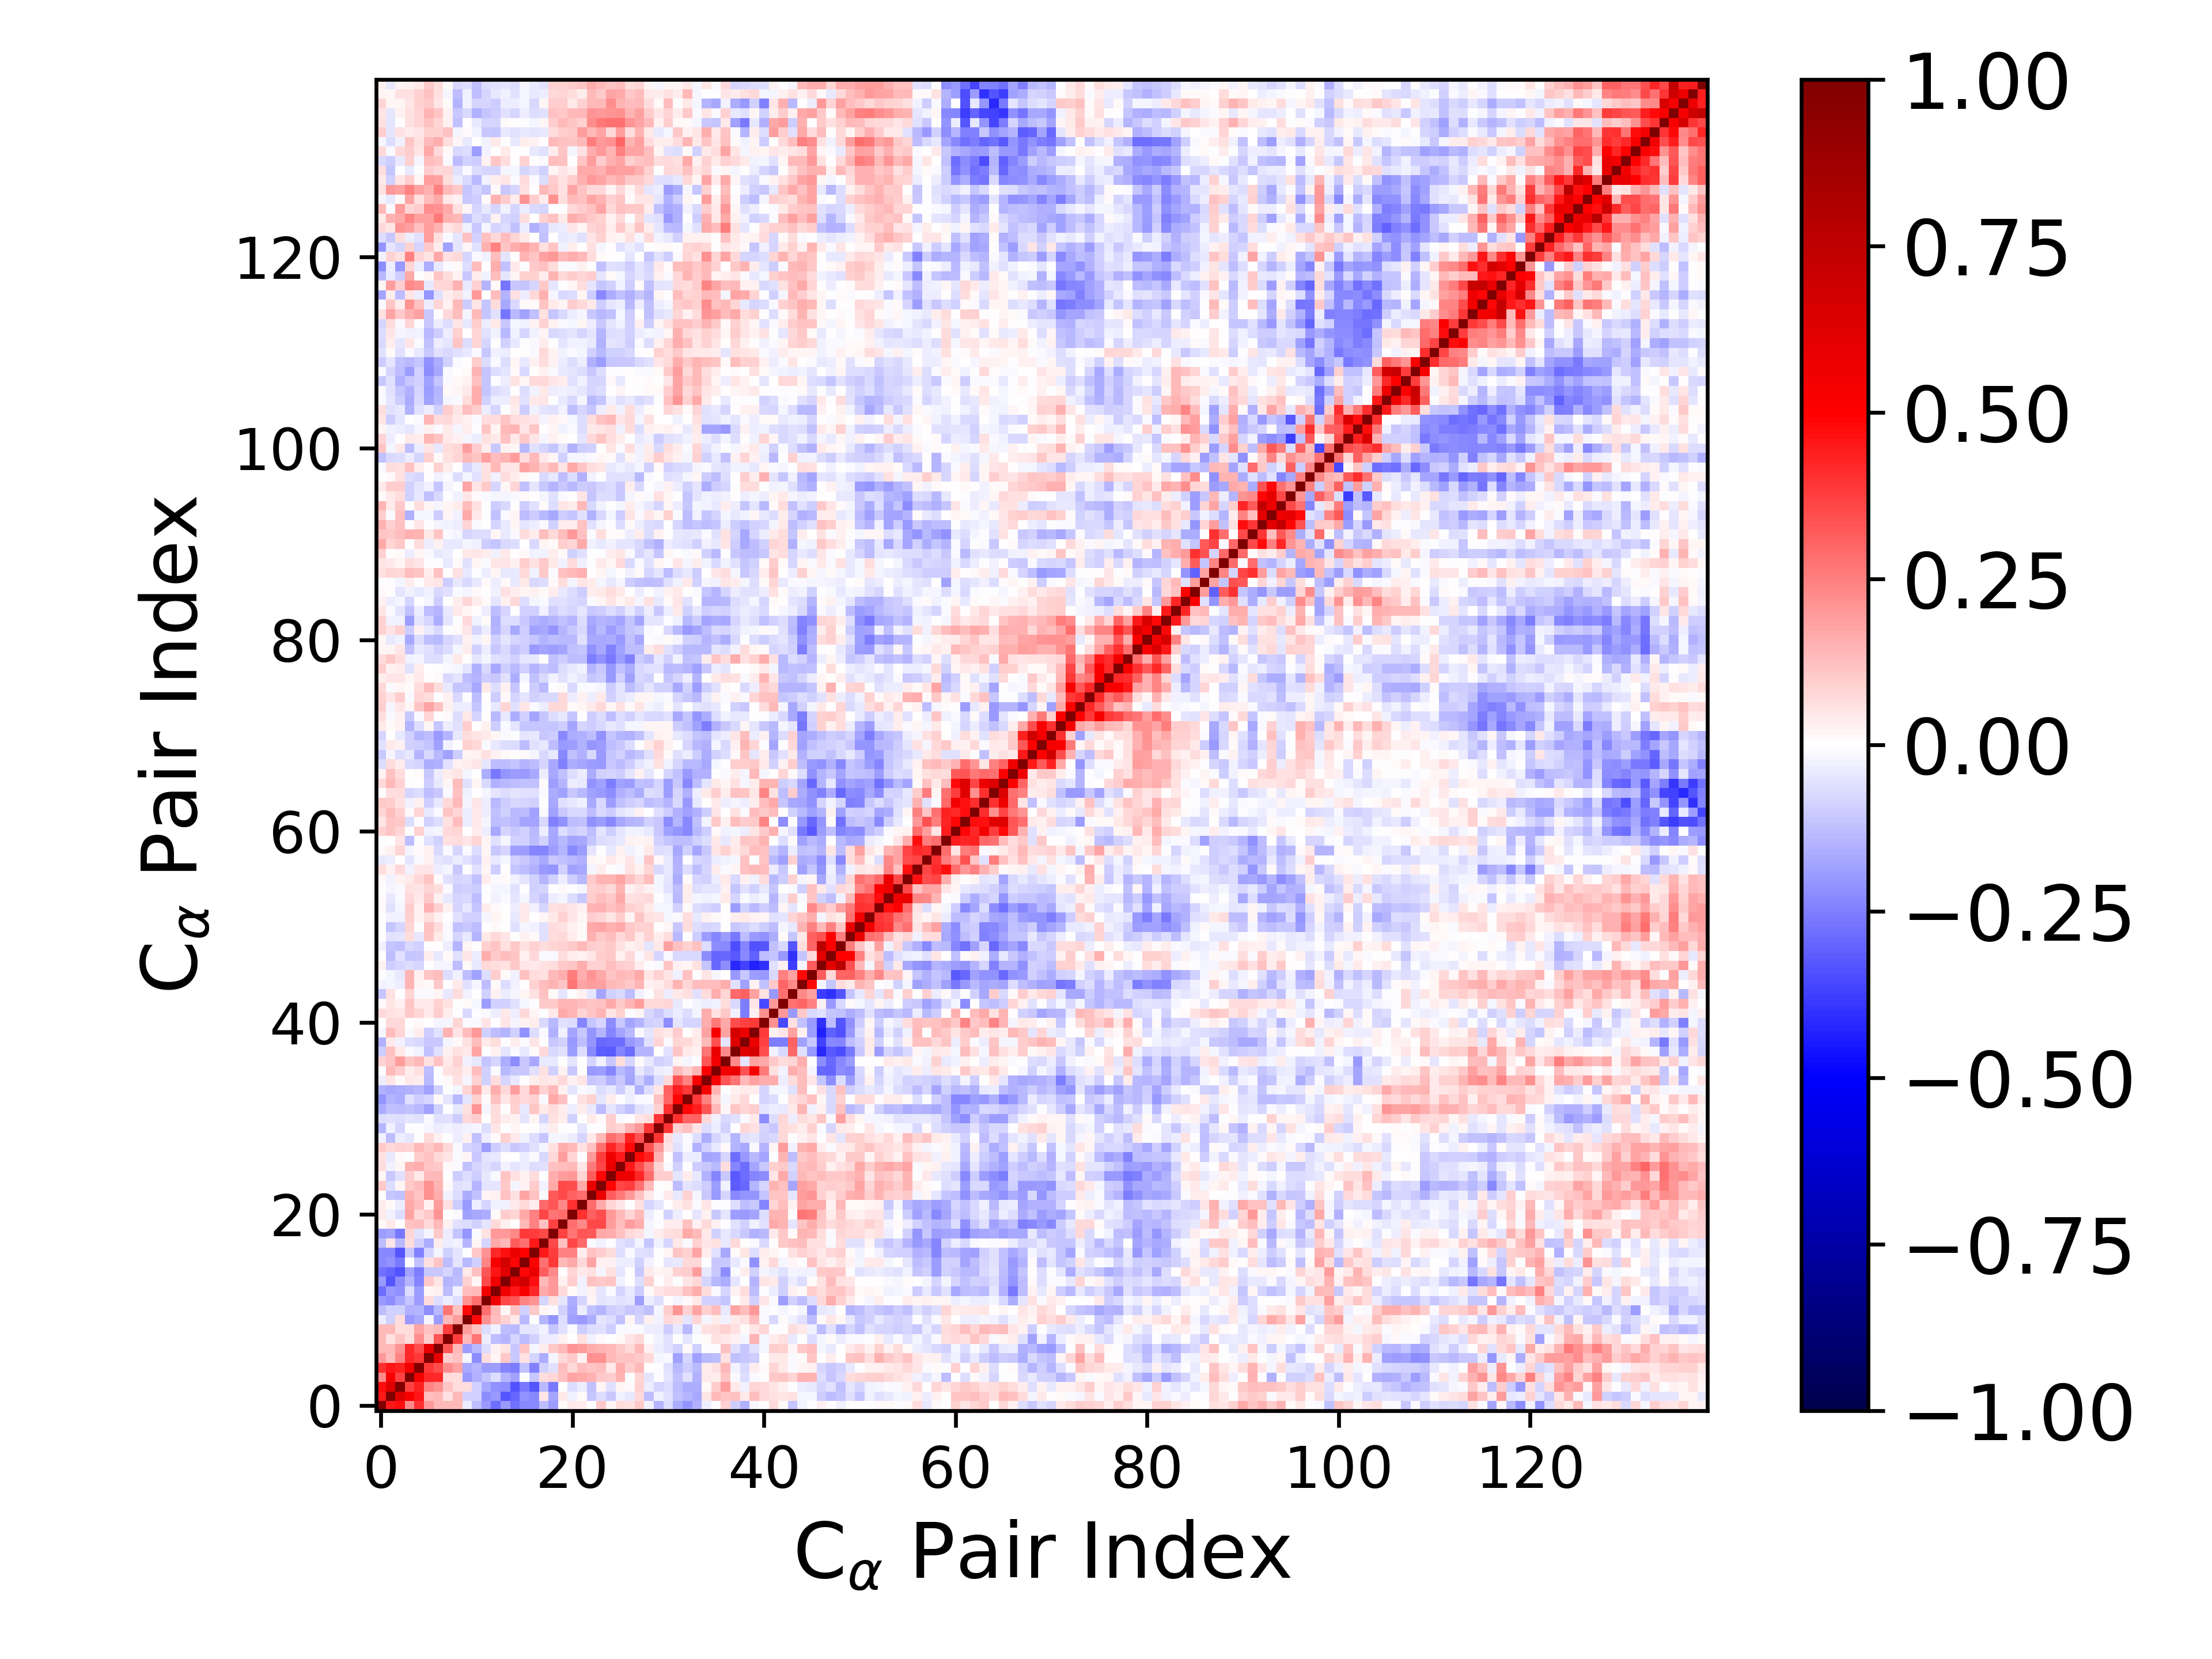

Values plotted in this chart, from the file beside it:
1.000000000000000000e+00, 4.474436851879113886e-01, 4.761865217227121416e-01, 2.303722964390668426e-01, 4.013080215189520072e-01, 1.970592149447633057e-01, 1.337372557935249673e-01, 1.375393953685901116e-01, 1.343860344362742543e-01, -3.715269774937674657e-02, -1.261361672120811239e-01, -1.990959777971480771e-01, -2.818646271219167887e-01, -2.023073749931550702e-01, -2.742913205793229281e-01, -2.269773460857448799e-01, -2.333823391897779098e-01, -1.254703623893107522e-01, -1.925052102013776190e-01, 1.036589152276391063e-02, 4.212691194716500914e-02, 3.597631407890451716e-02, -5.959068764118417502e-03, 1.050299199964124242e-01
4.474436851879113886e-01, 1.000000000000000000e+00, 6.214701287253540096e-01, 5.301696470977608211e-01, 4.581265280073110180e-01, 1.293593072002697519e-01, 1.332963757399931726e-01, 5.806452281887578004e-02, 1.339362701378592757e-01, -9.146761419107138358e-02, -8.915252319924439617e-02, -2.217348819670839077e-01, -2.011721543917805444e-01, -3.357265263332089855e-01, -2.980077945654985294e-01, -2.136263493178153783e-01, -2.298949258225840564e-01, 5.250612642616848957e-02, -1.740179888010801590e-01, 4.387887565178277133e-02, -2.430561686628572235e-02, 1.340436247815386846e-02, -1.142991365093975753e-01, -6.754941627617808142e-02
4.761865217227121416e-01, 6.214701287253540096e-01, 1.000000000000000000e+00, 3.691482369183977652e-01, 4.361773176079388747e-01, 2.357060791876582073e-01, 2.082111168487936204e-01, 1.111280476391361544e-01, 6.306589108587765113e-02, 7.029346066671553206e-02, -9.057972155779547840e-02, -1.664689868599352196e-01, -2.151579400881856730e-01, -2.202509797971776984e-01, -3.382855236561383427e-01, -2.628752547809489748e-01, -3.292250983574370737e-01, -1.402114097565171080e-01, -2.608220376303811983e-01, 2.205572483608626063e-03, -6.962541699702373688e-02, -3.538742408568137932e-02, -1.215853942698266743e-01, 1.827049619601880948e-02
2.303722964390668426e-01, 5.301696470977608211e-01, 3.691482369183977652e-01, 1.000000000000000000e+00, 5.395268022228069116e-01, 4.207277137896746622e-01, 4.185209381249878624e-01, 6.264190153549055451e-02, 6.434659311192784947e-02, -1.955037640072347926e-01, -1.503844966159823826e-01, -1.122320488024640961e-01, -6.297606880929368378e-02, -1.420389350023360253e-01, -1.819763548405964049e-01, -5.612690472245024376e-03, -1.048882089539941026e-01, 6.553468883768452657e-02, 8.325150417622599608e-02, 1.178982428874301158e-01, 1.748325084390442152e-01, 1.667886806189209092e-01, 1.492100540601178360e-01, 1.091039768806919968e-01
4.013080215189520072e-01, 4.581265280073110180e-01, 4.361773176079388747e-01, 5.395268022228069116e-01, 1.000000000000000000e+00, 3.845226105218950696e-01, 3.447458396463926045e-01, 2.207000148311556997e-01, 1.785432820822681621e-01, -1.655963860546119104e-01, -1.473412762125290987e-01, -1.926774165947814921e-01, -1.879810185914680132e-01, -2.405565346609462030e-01, -2.515745262619956124e-01, -1.233063556560369811e-01, -2.423890397108049433e-01, -8.613589395683531047e-02, -5.989798600499327691e-02, 1.268136000104521099e-01, 7.694548318643029683e-02, 1.282061906269108265e-01, 1.114104144394084395e-01, 1.280534373981853102e-01
1.970592149447633057e-01, 1.293593072002697519e-01, 2.357060791876582073e-01, 4.207277137896746622e-01, 3.845226105218950696e-01, 1.000000000000000000e+00, 5.887583162781045987e-01, 9.926345037437893370e-02, 1.211085427705144713e-01, -2.125069836007493010e-02, -2.243755169583435960e-01, 6.505139231509715625e-02, 2.251163834760316548e-02, 1.069156487341204331e-01, -1.053719841018252446e-01, 5.517997971826889975e-02, -8.432026284324600773e-02, -1.628611682387144377e-01, -1.606623631023274337e-02, 7.736119302250077379e-02, 1.085193021918647305e-01, 2.539028948566121602e-02, 2.142236660974376483e-01, 2.183804088711006341e-01
1.337372557935249673e-01, 1.332963757399931726e-01, 2.082111168487936204e-01, 4.185209381249878624e-01, 3.447458396463926045e-01, 5.887583162781045987e-01, 1.000000000000000000e+00, 3.316416503222175960e-01, 1.369936482636537611e-01, -1.902019211352078687e-01, -1.368833700393413122e-01, -6.718418495254560585e-02, 2.706580046969636263e-02, 5.184509233373377907e-02, -1.046004957889404702e-01, 1.136763409685874332e-01, -1.694134886435386816e-02, 3.441133107086850884e-02, 1.079215411498705701e-01, 1.401715591445532594e-01, 2.109230705209408363e-01, 1.894851499445199539e-01, 1.564749316445735450e-01, 1.436629546565912630e-01
1.375393953685901116e-01, 5.806452281887578004e-02, 1.111280476391361544e-01, 6.264190153549055451e-02, 2.207000148311556997e-01, 9.926345037437893370e-02, 3.316416503222175960e-01, 1.000000000000000000e+00, 3.823877326787321618e-01, 1.368459446100939447e-01, 2.721844848869182654e-01, -3.775157886435152876e-02, -1.299286475949553155e-01, -1.478714941361781721e-01, -8.387820906861261083e-02, -1.302449731531659105e-01, -8.697186020461283862e-02, -3.826734200743534681e-02, -3.582811107681289908e-02, 2.379611548279322517e-02, 1.379340962370227512e-03, 6.148734576493571774e-02, -2.997903261605839448e-02, 7.875237941379930814e-03
1.343860344362742543e-01, 1.339362701378592757e-01, 6.306589108587765113e-02, 6.434659311192784947e-02, 1.785432820822681621e-01, 1.211085427705144713e-01, 1.369936482636537611e-01, 3.823877326787321618e-01, 1.000000000000000000e+00, 1.915624763571139588e-01, 1.174205785677876479e-01, -7.024910129907299683e-02, -2.653460794145479779e-02, -1.256793147559224499e-01, -1.382528295964997322e-01, -4.854411136585426445e-02, -5.414952650544169188e-02, -2.998225141929030182e-02, -1.133066248459001363e-01, -5.532494462328621521e-02, -1.521487671631358528e-02, -9.890058080731568835e-02, -7.015278471277736072e-02, -5.717297332763285334e-02
-3.715269774937674657e-02, -9.146761419107138358e-02, 7.029346066671553206e-02, -1.955037640072347926e-01, -1.655963860546119104e-01, -2.125069836007493010e-02, -1.902019211352078687e-01, 1.368459446100939447e-01, 1.915624763571139588e-01, 1.000000000000000000e+00, 4.773341533960698269e-01, 2.165533794677121093e-01, 1.264137900920949131e-01, 8.886032856473380370e-02, 4.164474832091237533e-02, -1.397001050283789569e-01, -1.476272233478290565e-03, -1.423606432140456235e-01, -2.059055873448358276e-01, -6.453838133326718352e-02, -1.867907315029239124e-01, -1.997423049824616770e-01, -1.613109974584888973e-01, -5.262948302066599443e-02
-1.261361672120811239e-01, -8.915252319924439617e-02, -9.057972155779547840e-02, -1.503844966159823826e-01, -1.473412762125290987e-01, -2.243755169583435960e-01, -1.368833700393413122e-01, 2.721844848869182654e-01, 1.174205785677876479e-01, 4.773341533960698269e-01, 1.000000000000000000e+00, 2.856811133521219292e-01, 1.363334100940083726e-01, 2.205084244194915541e-02, 1.202774597626906083e-01, -9.372787107085298053e-02, 1.041777359050162083e-01, 2.319650916646421104e-02, -1.432697035780778651e-02, -8.768432391292152461e-02, -1.663255285901378833e-01, -3.893707156375277728e-02, -1.220427726242208910e-01, -1.419377455682815092e-01
-1.990959777971480771e-01, -2.217348819670839077e-01, -1.664689868599352196e-01, -1.122320488024640961e-01, -1.926774165947814921e-01, 6.505139231509715625e-02, -6.718418495254560585e-02, -3.775157886435152876e-02, -7.024910129907299683e-02, 2.165533794677121093e-01, 2.856811133521219292e-01, 1.000000000000000000e+00, 5.509059572484878986e-01, 3.583005284930533274e-01, 3.357164564305984422e-01, 2.395411363504787172e-01, 2.063241207536351263e-01, -8.027498798589138840e-02, 5.988946922023925812e-02, -4.805480729016763791e-02, -1.577747978367593229e-01, -8.501735079219154001e-02, 2.058423337220897584e-02, -5.268438267160728550e-02
-2.818646271219167887e-01, -2.011721543917805444e-01, -2.151579400881856730e-01, -6.297606880929368378e-02, -1.879810185914680132e-01, 2.251163834760316548e-02, 2.706580046969636263e-02, -1.299286475949553155e-01, -2.653460794145479779e-02, 1.264137900920949131e-01, 1.363334100940083726e-01, 5.509059572484878986e-01, 1.000000000000000000e+00, 5.500433589340182339e-01, 4.548567946974397258e-01, 5.220941000094051487e-01, 4.189111650572457934e-01, 1.662696446724393207e-01, 1.999476918640437639e-01, 7.661323937737909984e-02, 1.303811149735174812e-02, -2.827830904332833892e-02, 2.761552349272877044e-02, -4.740167510767884229e-02
-2.023073749931550702e-01, -3.357265263332089855e-01, -2.202509797971776984e-01, -1.420389350023360253e-01, -2.405565346609462030e-01, 1.069156487341204331e-01, 5.184509233373377907e-02, -1.478714941361781721e-01, -1.256793147559224499e-01, 8.886032856473380370e-02, 2.205084244194915541e-02, 3.583005284930533274e-01, 5.500433589340182339e-01, 1.000000000000000000e+00, 6.037696436654713672e-01, 6.671930259756690962e-01, 4.679981160998452072e-01, 1.331096994081397145e-01, 2.005943638497896531e-01, 2.348603011756754053e-02, 9.461137659833904201e-02, -2.735096107290807890e-02, 1.213793889836587564e-01, 1.035981200715970774e-01
-2.742913205793229281e-01, -2.980077945654985294e-01, -3.382855236561383427e-01, -1.819763548405964049e-01, -2.515745262619956124e-01, -1.053719841018252446e-01, -1.046004957889404702e-01, -8.387820906861261083e-02, -1.382528295964997322e-01, 4.164474832091237533e-02, 1.202774597626906083e-01, 3.357164564305984422e-01, 4.548567946974397258e-01, 6.037696436654713672e-01, 1.000000000000000000e+00, 4.910769590132987306e-01, 5.775261207134699815e-01, 3.176114989680788869e-01, 2.289643134927708268e-01, 6.611006936979713436e-03, 8.065937143958162858e-02, 4.404853285279628633e-02, 5.522802923457503094e-02, -1.819315207075360499e-02
-2.269773460857448799e-01, -2.136263493178153783e-01, -2.628752547809489748e-01, -5.612690472245024376e-03, -1.233063556560369811e-01, 5.517997971826889975e-02, 1.136763409685874332e-01, -1.302449731531659105e-01, -4.854411136585426445e-02, -1.397001050283789569e-01, -9.372787107085298053e-02, 2.395411363504787172e-01, 5.220941000094051487e-01, 6.671930259756690962e-01, 4.910769590132987306e-01, 1.000000000000000000e+00, 4.983971105889314357e-01, 2.776315841635107473e-01, 3.902256153639792613e-01, 1.368804179855211134e-01, 1.691456338567798590e-01, 7.235580337270410001e-02, 1.725714538207664683e-01, 2.892803964454547516e-02
-2.333823391897779098e-01, -2.298949258225840564e-01, -3.292250983574370737e-01, -1.048882089539941026e-01, -2.423890397108049433e-01, -8.432026284324600773e-02, -1.694134886435386816e-02, -8.697186020461283862e-02, -5.414952650544169188e-02, -1.476272233478290565e-03, 1.041777359050162083e-01, 2.063241207536351263e-01, 4.189111650572457934e-01, 4.679981160998452072e-01, 5.775261207134699815e-01, 4.983971105889314357e-01, 1.000000000000000000e+00, 4.496535205991360473e-01, 3.775255648575362444e-01, 2.477468554277106882e-01, 2.438150918521913568e-01, 3.749445255494495560e-02, 1.180810994095090743e-01, 9.881245933668912629e-02
-1.254703623893107522e-01, 5.250612642616848957e-02, -1.402114097565171080e-01, 6.553468883768452657e-02, -8.613589395683531047e-02, -1.628611682387144377e-01, 3.441133107086850884e-02, -3.826734200743534681e-02, -2.998225141929030182e-02, -1.423606432140456235e-01, 2.319650916646421104e-02, -8.027498798589138840e-02, 1.662696446724393207e-01, 1.331096994081397145e-01, 3.176114989680788869e-01, 2.776315841635107473e-01, 4.496535205991360473e-01, 1.000000000000000000e+00, 3.545052569765259620e-01, 1.205661397400095147e-01, 3.607427053558306396e-01, 2.926967675802538138e-01, -1.341835054750310265e-02, -2.424518280607390261e-02
-1.925052102013776190e-01, -1.740179888010801590e-01, -2.608220376303811983e-01, 8.325150417622599608e-02, -5.989798600499327691e-02, -1.606623631023274337e-02, 1.079215411498705701e-01, -3.582811107681289908e-02, -1.133066248459001363e-01, -2.059055873448358276e-01, -1.432697035780778651e-02, 5.988946922023925812e-02, 1.999476918640437639e-01, 2.005943638497896531e-01, 2.289643134927708268e-01, 3.902256153639792613e-01, 3.775255648575362444e-01, 3.545052569765259620e-01, 1.000000000000000000e+00, 3.725762064921637196e-01, 2.659513220634913133e-01, 3.285511232625764610e-01, 3.210188479198756162e-01, 1.699627219906169329e-01
1.036589152276391063e-02, 4.387887565178277133e-02, 2.205572483608626063e-03, 1.178982428874301158e-01, 1.268136000104521099e-01, 7.736119302250077379e-02, 1.401715591445532594e-01, 2.379611548279322517e-02, -5.532494462328621521e-02, -6.453838133326718352e-02, -8.768432391292152461e-02, -4.805480729016763791e-02, 7.661323937737909984e-02, 2.348603011756754053e-02, 6.611006936979713436e-03, 1.368804179855211134e-01, 2.477468554277106882e-01, 1.205661397400095147e-01, 3.725762064921637196e-01, 1.000000000000000000e+00, 2.840789838559193425e-01, 2.310663737314508082e-01, 3.588147250752698469e-01, 3.560561626495352683e-01
4.212691194716500914e-02, -2.430561686628572235e-02, -6.962541699702373688e-02, 1.748325084390442152e-01, 7.694548318643029683e-02, 1.085193021918647305e-01, 2.109230705209408363e-01, 1.379340962370227512e-03, -1.521487671631358528e-02, -1.867907315029239124e-01, -1.663255285901378833e-01, -1.577747978367593229e-01, 1.303811149735174812e-02, 9.461137659833904201e-02, 8.065937143958162858e-02, 1.691456338567798590e-01, 2.438150918521913568e-01, 3.607427053558306396e-01, 2.659513220634913133e-01, 2.840789838559193425e-01, 1.000000000000000000e+00, 4.027542216387365315e-01, 3.062469973757138697e-01, 3.461951512637637118e-01
3.597631407890451716e-02, 1.340436247815386846e-02, -3.538742408568137932e-02, 1.667886806189209092e-01, 1.282061906269108265e-01, 2.539028948566121602e-02, 1.894851499445199539e-01, 6.148734576493571774e-02, -9.890058080731568835e-02, -1.997423049824616770e-01, -3.893707156375277728e-02, -8.501735079219154001e-02, -2.827830904332833892e-02, -2.735096107290807890e-02, 4.404853285279628633e-02, 7.235580337270410001e-02, 3.749445255494495560e-02, 2.926967675802538138e-01, 3.285511232625764610e-01, 2.310663737314508082e-01, 4.027542216387365315e-01, 1.000000000000000000e+00, 2.834161836591452266e-01, 1.699142211329380259e-01
-5.959068764118417502e-03, -1.142991365093975753e-01, -1.215853942698266743e-01, 1.492100540601178360e-01, 1.114104144394084395e-01, 2.142236660974376483e-01, 1.564749316445735450e-01, -2.997903261605839448e-02, -7.015278471277736072e-02, -1.613109974584888973e-01, -1.220427726242208910e-01, 2.058423337220897584e-02, 2.761552349272877044e-02, 1.213793889836587564e-01, 5.522802923457503094e-02, 1.725714538207664683e-01, 1.180810994095090743e-01, -1.341835054750310265e-02, 3.210188479198756162e-01, 3.588147250752698469e-01, 3.062469973757138697e-01, 2.834161836591452266e-01, 1.000000000000000000e+00, 5.727420162905072498e-01
1.050299199964124242e-01, -6.754941627617808142e-02, 1.827049619601880948e-02, 1.091039768806919968e-01, 1.280534373981853102e-01, 2.183804088711006341e-01, 1.436629546565912630e-01, 7.875237941379930814e-03, -5.717297332763285334e-02, -5.262948302066599443e-02, -1.419377455682815092e-01, -5.268438267160728550e-02, -4.740167510767884229e-02, 1.035981200715970774e-01, -1.819315207075360499e-02, 2.892803964454547516e-02, 9.881245933668912629e-02, -2.424518280607390261e-02, 1.699627219906169329e-01, 3.560561626495352683e-01, 3.461951512637637118e-01, 1.699142211329380259e-01, 5.727420162905072498e-01, 1.000000000000000000e+00
2.231569808696042684e-02, -1.025065963778034606e-01, -5.809400681895534463e-02, 9.670619618818239449e-02, 4.391520291384360536e-02, 1.390366558070136038e-01, 1.376263241131943649e-01, -7.223263710655666858e-03, -9.411958448456164694e-02, -6.923394067195691448e-02, -9.392430486561043068e-02, -4.543308746493165268e-02, -9.643707138333840537e-03, 1.141229108506077866e-01, 5.680062433401814742e-02, 2.817725900552027832e-02, 6.921400685779909023e-02, -1.310859684174251697e-03, 1.610529480272623881e-01, 1.882831049118980360e-01, 2.001570383002014564e-01, 8.410602184115942292e-02, 3.143812125998263762e-01, 4.851554578585940414e-01
6.740889185393635075e-02, -2.876539599783162898e-02, 1.835870998924439210e-02, 1.423261920245137424e-01, 1.633841550083702243e-01, 1.100096248415276395e-01, 1.023753010802370689e-01, 1.445232802163551322e-02, -1.479936952893589307e-02, -1.204107036935858771e-01, -8.389700823739124069e-02, -5.780253605187871818e-02, -7.968762723110599244e-02, -2.558687304787838485e-02, -4.815809036053077252e-02, -3.546286517766493451e-02, -6.569914537207982574e-02, -5.820976709688204659e-02, 1.247919375616948073e-01, 1.277664002152300304e-01, 1.384487058445503516e-01, 5.300798540083118127e-02, 2.650262652584982059e-01, 3.605762458609080290e-01
6.161220456649018490e-02, -4.601638287919238707e-02, 9.783092889128116795e-03, -2.052850858154295181e-03, 9.768233835634726470e-02, 1.189854162534965398e-01, 7.318594672926795330e-02, 5.197876667176106608e-02, -8.372729910590398852e-03, 1.981627811501225980e-02, -1.029828868094221223e-01, -4.749242674758819699e-02, -4.592523203599360726e-02, 1.722005162123249481e-03, 4.329634015887995520e-03, -3.572563613653533671e-02, -1.171071974672792913e-02, -7.578655734308932523e-02, 7.486794045207349757e-02, 1.903057500265081248e-01, 8.088643397097471099e-02, -1.577964053839613166e-03, 1.957402033136455555e-01, 3.753483458774085624e-01
1.086618748726281974e-01, 7.265640763639541477e-02, 9.076747958200812039e-02, 8.412249488106865458e-02, 1.380652768115157858e-01, 1.044509077935185520e-01, 1.338668893161689133e-01, 7.103568401845597458e-02, -1.179481238564921049e-02, -8.110271629735496535e-02, -9.644955841722314960e-02, -1.918189452441778353e-01, -9.684150701954173657e-02, -6.702881920493056200e-02, -1.081602463944761894e-01, -8.803711184886141294e-02, -6.055918269961228784e-02, -2.283292352815488591e-02, 5.520302279544359730e-02, 1.615287074550796620e-01, 1.381964682781967046e-01, 5.527352543322817252e-02, 1.189448568705949311e-01, 2.811184272930089545e-01
-2.414579358688168434e-02, -1.307830956709490067e-01, -3.621422561954047020e-02, -4.783579767826005164e-02, 7.050000869347828811e-03, 7.430854296513542123e-02, 2.580135442260313161e-02, -3.082312967666822785e-03, -3.352572344875383997e-02, 2.920456203522759503e-02, -1.178463043506642466e-01, -3.508356946407514138e-02, 1.004363351630822854e-02, 9.030844018857749067e-02, 4.242660643613287152e-02, -2.368781681070268250e-02, -6.860083420585220970e-02, -1.118973509226873636e-01, -1.896399788016978755e-02, -2.128355229439671606e-02, -3.662042350173334154e-02, -8.363007374132429284e-02, 4.495875963224584687e-02, 1.371178784109292614e-01
-1.472493411209448710e-01, -2.687253534777595682e-02, -8.481886294475560195e-02, -3.336381417196708846e-03, -3.478408303089060034e-03, -1.818538306341864474e-02, -3.322343750691245101e-02, -2.973683099161834528e-02, -3.526994121730792076e-02, -2.638994345867446897e-02, -2.013412831597358871e-02, -6.809841810548175611e-02, 5.148808967765435007e-02, -2.558787220313394131e-03, 2.313038843998071678e-02, 6.470929638268353365e-03, -3.514626695895102688e-03, -2.460072242300898396e-02, 3.785866750563859212e-02, -5.617864945228668097e-03, -1.694017905577523912e-03, -4.987898011255217229e-02, -3.417690814861308341e-03, -1.954321490304638219e-03
-6.729244327697077310e-02, -6.228819808918903411e-02, -6.285232297549396552e-02, -5.228696850574181959e-02, -5.960577931257138307e-02, -1.516625286772347106e-02, -5.719206507793718475e-02, -5.709055787236835822e-02, -9.992728762333363823e-02, 7.773563587070080050e-02, 9.758285848835000775e-02, 5.082440624795478944e-03, 6.378430643247078036e-02, 3.314589432049470930e-02, 3.096117606118784990e-02, -5.258491481089819924e-02, 2.145117067361142216e-02, -7.901926897700485564e-02, 6.156973369476161778e-02, 3.794174672188788816e-02, -9.059335392825872135e-02, 6.142419202041711794e-04, 3.917364493291758398e-02, 9.324833397256421588e-03
-1.592000098782102024e-01, -1.194422678073186611e-01, -1.323476904081268002e-01, -1.247296243772875735e-01, -1.352243510469167409e-01, -1.873618455015285400e-01, -8.644217721961851286e-02, -7.207092573980502896e-03, -4.050304577544212858e-02, 5.850188111197861945e-02, 2.054990674568664688e-01, -2.084648275921072505e-02, 6.961882301764400760e-02, -1.588951626529944801e-03, 8.952128632381861628e-02, -4.277018932886455377e-02, 1.100845471069810122e-01, 4.528160249995735048e-02, 6.274781110428402642e-02, 3.389261656248607202e-02, -3.306483840720217393e-02, 3.231683729121807153e-02, -4.631183849116568552e-02, -1.288949781362662417e-01
-2.061669789606184466e-01, -1.408859093830762133e-01, -1.634186128635124746e-01, -5.561295914041278904e-02, -9.886470614121393996e-02, -8.527593268317260056e-02, 9.209899229562491102e-03, -5.009957296449892711e-02, -1.404628375018286690e-01, -5.140289924127369042e-02, 8.965743568480792625e-02, 8.134651245608436054e-03, 1.233898306202206585e-01, 5.465304436943300287e-02, 9.575208317800627811e-02, 7.786088027720956817e-02, 9.347287078956853512e-02, -1.194132593991711726e-02, 1.711120387552243216e-01, 1.182423453799259089e-01, 2.519509705622327133e-03, 6.058920735587985246e-02, 8.842194424369584360e-02, -4.814840997632607172e-02
-1.527328739114039435e-01, -1.656675458443515603e-01, -1.628778924482987278e-01, -1.534350773791187394e-01, -1.387069084735706448e-01, -1.850569565848609599e-01, -9.264213501042924126e-02, -4.689227523636032777e-03, -2.129349508393381385e-02, 7.877236948395861804e-02, 1.731253916985552310e-01, 3.922498924389511421e-02, 1.635652281561000565e-01, 7.141702657470719307e-02, 1.944407991972955663e-01, 7.630968017355618804e-02, 1.718985217496636908e-01, 8.608698582550144973e-02, 1.350507586706649055e-01, 2.712776884114193043e-02, -4.838865509068779325e-02, -1.400474561750418914e-02, -1.665970360057376226e-02, -6.254965792705459438e-02
-3.306278483700400561e-02, 5.074877337641465341e-02, 1.009801899208098014e-02, 4.250432544808072782e-02, 3.165692494292808579e-02, -1.355711607434120780e-01, -1.843172857900641495e-03, 1.077814744900840865e-02, 5.604229484704101316e-02, -1.869521099220248020e-02, 8.689116201926132266e-02, -8.658159609941872004e-02, 6.375549136485834933e-02, -7.942816246861221507e-02, -4.501220567584505311e-02, -9.300818938955907685e-05, 3.727819477663025377e-02, 5.314834219931669629e-02, 4.622065758680279218e-02, 7.626737532047996038e-02, 2.515155873459500036e-02, 4.763887865311864506e-02, -1.079337456811067658e-01, -9.752391727405858302e-02
-6.194622983770436096e-03, 1.332722898817130242e-01, 9.407951612524617646e-02, 3.621178263509031159e-02, 5.724998694888103201e-02, -1.305545207018621590e-01, -6.329040292858446881e-03, 6.044371650568478027e-02, 6.571679590195059206e-02, 3.355853446946082536e-02, 1.308996332931003370e-01, -9.153165264711152216e-02, -1.110848545606537771e-02, -1.395267109824171459e-01, -1.087953195779909205e-01, -1.018685848917949138e-01, -5.501015648269069747e-02, 6.084938375068055932e-02, -9.186848986104874382e-02, 2.967342836615735960e-02, -1.069118730352874719e-01, -1.307830295432160837e-04, -1.972751689216619975e-01, -1.899245757254395262e-01
9.109346038736847173e-02, 1.137798695297500134e-01, 1.909767605226452558e-01, 1.154662614381879032e-01, 1.343894352957848704e-01, 6.170416248343164184e-02, 1.179365899043021831e-01, 4.389863374041420852e-02, 9.141867433716752145e-02, -2.982326989826212041e-02, -3.980662548209822071e-02, -1.131179495456901413e-01, -8.503619663870477796e-02, -1.628839958657532505e-01, -2.219540544054017794e-01, -1.046496977856807148e-01, -1.697209143695263267e-01, -4.175336194366863207e-02, -4.156408831804923876e-02, -2.517073210575430237e-03, -5.043731193685072056e-02, -1.913832848872682943e-03, -8.524028826942661730e-02, -3.017947961195220283e-02
-9.467371237286018038e-02, 1.187060364082797442e-01, 4.447742059431159661e-02, -1.456649581180532137e-02, -2.819812578656947372e-02, -1.217576541334005058e-01, -6.214168197140972766e-02, 2.609627505523707050e-02, 5.953365735548683813e-02, 3.955502308129790756e-02, 1.763219312901335989e-01, -4.438439536139281378e-04, 2.814267517378587352e-02, -5.176967273196454028e-02, -1.371518360215284553e-02, -4.160625348691335962e-02, 9.481802685202395803e-03, 7.576280175465842370e-02, -7.420275749883223360e-02, -5.481487028259494215e-02, -1.901540577233026552e-01, -6.989464360189294456e-02, -2.332875159733976689e-01, -3.155082143102574399e-01
-1.544449045277686283e-01, 4.260307704533344841e-02, -2.920152294622072042e-02, -6.905548011784275186e-02, -7.611328313400950174e-02, -1.038424136552697635e-01, -1.023729682616675296e-01, -1.990564773981026367e-02, 1.211581776794587798e-02, 5.827514630129537743e-02, 1.316599756108904340e-01, 4.003272709688500408e-02, 7.006604454540189819e-02, -6.250690269818930805e-03, 3.203017845809618541e-02, -1.446250163544384598e-02, 5.050282172793016389e-02, 6.457633677785475698e-04, -1.067474344124400287e-01, -9.301014007634805791e-02, -2.016209022015394425e-01, -1.298903419808221660e-01, -2.057940094374299533e-01, -2.944129608927002484e-01
-2.222633020900133607e-02, 1.324662318675491612e-01, 8.525094996595936059e-02, -1.307353121463254893e-02, 3.380491110381691339e-02, -9.620217140964529290e-02, -5.984770038804693160e-02, 1.430031066188982847e-01, 5.381983416183477170e-02, 1.298045076773493012e-01, 1.971184217854242693e-01, -8.960949298889378523e-02, -1.304587314408183485e-01, -1.429810566953091111e-01, -9.154080884557828923e-02, -2.151049900752282085e-01, -6.289222366856893343e-02, -1.318674264099175229e-02, -1.535925063260063506e-01, -2.807966476833657216e-02, -1.790352749524720399e-01, -1.083204111404304504e-01, -2.058611843295687638e-01, -1.411430791163281739e-01
5.337081524500186802e-04, 7.120319513358308594e-02, 7.426536075596569531e-02, 6.074960195144284321e-03, 1.208837874854938078e-02, 3.185597360990662791e-03, -2.314688512879642043e-02, -1.767380871772613812e-02, 8.118618970306937244e-02, -1.384320039587431418e-02, -1.374701464213243240e-02, 4.832852949907735091e-02, -3.510315317013352706e-04, 5.277148841715710581e-02, -1.987504829850310004e-02, 2.592487615902835593e-02, 3.180097206568664042e-02, -7.122783524474905759e-02, -1.331430666114082340e-01, -5.794145039766403910e-02, -6.891044524597869647e-02, -2.344396753750608853e-01, -1.096813487441387625e-01, -8.460688843627515998e-02
7.315106787294434199e-02, 6.141052902249580919e-02, 4.843867989352805548e-02, 1.066416067053478495e-01, 7.975850317551665125e-02, 4.564078385926387260e-02, 9.881615028175651239e-02, 3.515878719265306401e-02, -3.386357725640302182e-03, -7.195724154311218534e-02, -1.750491734873384653e-03, -1.431858103148635208e-02, -3.678771961567458421e-02, 4.327528338150789244e-02, -3.389334463840691647e-02, 7.329004885283958715e-02, 1.992198362379385412e-02, -5.466975870125083750e-03, 4.557825063788889519e-02, 1.650744237689769633e-01, 1.467259417437793978e-01, 8.037589937678329965e-02, 1.120693371900534779e-01, 1.415718950323961445e-01
9.315638849320032056e-03, 5.016346975020494897e-02, 2.703411019166192947e-02, 1.108004245270824001e-01, 4.669379177666097003e-02, 4.497984289656224710e-02, 9.199753267316396199e-02, 5.691734262162861241e-02, -2.766770546696283289e-03, 9.295911028904115664e-03, -1.901423817418716397e-02, -1.900348828664394640e-01, -9.289030161892043724e-02, -9.018972941236670648e-02, -5.618439186898815940e-02, -2.208081204527569813e-02, -7.225330050177482255e-03, 1.058526590895792346e-01, 1.077000199157311655e-01, 1.461985857103368369e-01, 1.458644186369806306e-01, 1.274797423104251648e-01, 1.158192030745821971e-01, 1.199505850696184761e-01
-1.140547441242575205e-01, 5.470048992485483652e-02, -4.323719471277923110e-03, 8.470704045819661687e-02, -9.207613601021713209e-03, -1.321046046214473767e-02, 2.293489552966031936e-02, -4.591430477347779177e-02, 6.691526587420180971e-02, -2.573079106060657470e-02, 1.492125168472901932e-04, -9.180697887489963627e-02, 3.013395856390675698e-02, -3.457390654002294450e-02, -1.919766580543732365e-02, 1.811859302343242495e-02, 5.794799106514596232e-02, 1.202733982266269153e-01, 1.469411281319751850e-02, -4.816834661904445536e-02, -6.928584320230097432e-03, 2.748598579713455031e-02, -4.936742644205618924e-02, -1.726996745054388827e-01
-3.115425453137314962e-02, -2.133541650818269672e-02, -3.680586280188069548e-02, 1.415391723273770608e-01, 1.966276327312719077e-02, 1.253550658729195300e-02, 1.062691437538516442e-01, -5.632384733761367467e-03, 3.912477110242759681e-02, -6.158841063894182621e-02, -2.245291604671231789e-02, -1.300591354200244798e-01, 1.129510717050298541e-02, -6.314418733682775065e-02, -2.393344498321303693e-02, 3.860776137687876516e-03, 9.018409167157802331e-02, 1.321068443947000792e-01, 1.421430023677635046e-01, 1.121020450159180976e-01, 2.701707829570940689e-01, 1.788725104876492111e-01, 1.903088589297131095e-01, 1.805059408533847276e-01
-3.161089620772163013e-03, -1.787334910641503669e-02, -4.407848338363765106e-02, 1.482377662859917788e-01, 3.000484044951536033e-02, 1.163448805880964027e-01, 1.291275041718679961e-01, -6.391142859546415644e-02, -2.497741710791770084e-02, -1.293491818124389292e-01, -1.844885429865554538e-01, -6.659318052846077696e-02, 9.983513360210941046e-02, 1.403360177067288113e-02, -2.805062731663078568e-02, 1.217019969146869302e-01, 6.330853226118729471e-02, 5.486260032739120884e-02, 1.380187411804808806e-01, 1.638136236904864373e-01, 2.515956671094696784e-01, 1.615447064450199477e-01, 2.048329350916207325e-01, 1.708422811584807688e-01
2.665187957279412448e-02, -9.914550191090612530e-02, -8.374830320125105365e-02, -6.653448616909105051e-02, -8.390067795023334329e-02, 4.258165670800173608e-03, -1.921030604264194891e-02, -1.812632106587360251e-02, -1.256209430966196139e-01, 1.134479237339201460e-02, -4.660635232741029699e-02, 7.411088341612022401e-02, 6.499331235114860772e-02, 6.206322385225970101e-02, 1.045461425753508727e-01, 4.833264329045156710e-02, 3.956312379946058666e-02, 5.525102099103559872e-02, 7.023801827648275264e-02, 1.032805432785173783e-01, 1.120989117430920695e-01, 1.564317529668840800e-01, 9.041099513352926498e-02, 8.956821704757771119e-02
2.152109201343665838e-03, -1.292027767445314557e-01, -5.841194828806660355e-02, -1.161568446433309948e-01, -1.081890861199058806e-01, 3.896363281902572029e-02, -3.992935445041434495e-02, 1.324103592649484434e-02, -5.932357613612068009e-02, 5.295981558393141747e-02, -3.537242040514163716e-02, 1.585850091854253685e-01, 1.062530424433251186e-01, 1.287706165137558201e-01, 1.145690905848305713e-01, 2.697667970482824085e-02, 7.607876410266968537e-02, -1.545728347074348460e-02, -1.512377660118880210e-02, 6.578991506070706874e-02, 3.297529130813321024e-02, 2.578830087370842170e-02, 5.038179330883279378e-02, 9.579404868485270896e-02
-2.815142581549576889e-02, -1.149620735860306942e-01, -1.218674987215317973e-01, -7.562984543764378342e-02, -8.714970275051966975e-02, 4.424712970873138744e-03, 1.598159708176799575e-03, -3.500035339682758262e-02, -1.413717900436379793e-01, 2.076293379263092695e-02, 1.466511443298511600e-03, 8.821059256399728377e-02, 1.119816125486137459e-01, 6.155819942379284898e-02, 1.015873821660670945e-01, 5.537681176145160117e-02, 8.626943287137389671e-02, 6.263199117026903295e-02, 7.821035984466689905e-02, 9.358590760893716054e-02, 1.052489990433673611e-01, 1.389585712991882605e-01, 9.983269030749200579e-02, 9.178461036188770295e-02
5.860450649394968910e-03, -5.715628582807399244e-02, -4.949686393393917805e-02, 6.362054990576623825e-02, -4.406986388122153403e-02, 1.143259366452925446e-01, 3.950784571683334245e-02, -1.411663061125248073e-02, -8.221043043828324404e-02, -4.307801780582031642e-02, -1.437137194354477510e-01, 4.192920280945047762e-02, 7.736683311449299438e-02, 4.694544453412104884e-02, -7.680873146659789085e-05, 2.976758206356947684e-02, 1.093333488078659585e-02, -5.509037377501054683e-02, 6.432733203236695729e-02, 7.193733833625827467e-02, 3.552245764460402327e-02, 8.125808467631112642e-03, 1.525103585110492155e-01, 1.074324017329854608e-01
-5.430988144429335987e-03, -1.123747626774689867e-01, -7.813197778498801038e-02, 8.075230546436773515e-02, -7.755314982277197212e-03, 1.215349597515146540e-01, 6.476989150702250342e-02, -1.517912859851563469e-02, -1.194887232246563818e-01, -1.058874808809271428e-01, -1.266683521285807690e-01, 6.760946123289942808e-03, 8.145638436219354225e-03, 4.941684721038027035e-03, -5.926346853789102309e-02, -1.672283478663880510e-02, -3.060902190703883308e-02, -6.243315586578701559e-02, 6.639239911122003790e-02, 5.815830388218262703e-02, 2.451759398291785894e-02, 1.341419220957554628e-02, 1.673982056931410112e-01, 1.743724074439454985e-01
-4.643409979614694302e-03, -2.704244262396221163e-02, -3.102220947426312728e-02, 9.049256484528690747e-02, 2.971383876780508623e-02, 6.732799098202847665e-02, 2.584994802997167551e-02, -3.349320266086866765e-03, -5.806690127013813818e-02, -8.642623710225527667e-02, -9.217695712735828051e-02, -1.824985704108162202e-02, 1.817044835221234833e-02, 1.924673283635703691e-03, -4.658813144100395348e-02, 4.590744770081966325e-02, 7.906572706185626635e-04, 2.083222968783436310e-02, 4.123384735608190410e-02, 8.978589358569045997e-02, 4.938492313498626940e-02, 2.204048417450868436e-02, 9.521779928161870632e-02, 8.318386504168427675e-02
9.426688234801403055e-03, -6.111510891029013626e-02, -2.215330498083077984e-02, 9.835852505866200801e-02, 2.495518931635948290e-02, 1.554721053012856347e-01, 8.630915756255272409e-02, 2.417738339984022711e-02, -8.256158618414848049e-02, -4.349119077649354903e-02, -1.140017614979444288e-01, 3.721726336593522005e-02, 1.179797062892834827e-02, 6.749665429326956977e-03, -3.857814635350262367e-02, 4.539978468299069037e-02, -2.360360024492973163e-02, -8.474278210455581106e-02, 5.847782705620686167e-02, 6.619168729662884554e-02, 4.957833056356204804e-02, 2.669496397942936958e-02, 1.481796227750359907e-01, 1.540715228953680183e-01
1.425163377848618143e-02, -4.145430197698925234e-02, -1.360855592323575829e-02, 7.194557208386864744e-02, 4.362235722760583745e-02, 1.074280029521873375e-01, 2.390616750817579211e-02, -4.681395535500911670e-02, -7.939276072943685092e-02, -7.779965214771047965e-02, -1.320704915943709257e-01, -3.942310728547470701e-03, -2.618581631609048083e-02, -1.501989750071723757e-02, -5.345459165599815432e-02, -1.821330950447367161e-02, -8.161938220389262921e-02, -1.160018423595814557e-01, -3.318686097367993387e-02, -2.240053280405047281e-02, -6.758581127561121005e-02, -1.045308045354305521e-01, 9.727541996156294224e-02, 1.297511580349687277e-01
-5.871995949548041403e-03, -1.796520453707272161e-02, -1.136674552885714833e-02, 6.147678853375667524e-02, 5.079344427492256397e-02, 7.994928963123745791e-02, 6.529229651026599579e-02, -1.351843618821014885e-02, -1.002162770817202342e-01, -8.661812293771443960e-02, -9.715683225882916496e-02, -5.450008303934210374e-03, -1.908831823237240599e-02, -1.705311213714495039e-02, -6.240456939026382821e-02, 2.856671532881224253e-03, -8.698518866313871556e-02, -8.034563368883415602e-02, -2.565235115149624989e-03, 1.196068655109528388e-02, -2.011588126074474129e-03, -1.985440348830916704e-02, 9.310612634190564008e-02, 9.602652659210636488e-02
1.426314380134837551e-02, -2.860956467939245254e-02, 2.781290151438870276e-02, 4.091333160658167101e-02, 7.307806738814835723e-02, 1.159904635766074998e-01, 1.094469837635584156e-02, -5.597413502651182871e-02, -8.155130386283927779e-02, -7.642762579191969552e-02, -1.236447335288543559e-01, 3.847880221963659308e-02, -9.053913468834273726e-03, 8.424899150247027943e-03, -3.080231267678826268e-02, -5.147610103789303226e-02, -8.613739518423635388e-02, -1.455980712605691452e-01, -8.740457766355430591e-02, -3.417246346312618338e-02, -9.498850140147442611e-02, -1.336036299122212445e-01, 1.059634385330482792e-01, 1.430295999018779685e-01
6.639613893874614370e-02, 2.919479029859370009e-02, 7.561169849743082372e-02, -2.843938413163842049e-02, 5.454752818647158608e-02, 4.833499830714438339e-02, -3.859227736556788274e-02, -1.628213262803849051e-02, -1.088074880099146879e-01, -6.185728133184644449e-03, -5.718449292784798244e-02, 1.888422897357200717e-02, -9.513395953281666984e-02, 8.930838015024027783e-04, -1.102308772304045753e-01, -1.278697536598499274e-01, -1.548451542991620966e-01, -1.992400412598872295e-01, -2.093180948619388915e-01, -9.132461830162559580e-02, -1.819192649090093372e-01, -1.700313502235958341e-01, -1.859176658861677947e-02, 3.833326791907261388e-02
-3.984547354357286658e-02, -3.489087877467728777e-02, 6.762549020658667129e-03, -5.199037721211204055e-02, -1.386673996669922707e-02, 2.368392397364539950e-02, -5.394722380804422429e-02, -6.231450310087964517e-02, -3.415811909350396219e-02, -5.674070131318124932e-02, -8.712713044825828868e-02, 2.740105963469596784e-02, -3.924181878777209531e-02, -1.997794716002635265e-02, -8.975528397104075295e-02, -1.070267258361791429e-01, -1.400747242628536393e-01, -1.683422964758797546e-01, -1.092846743325650571e-01, -1.230282897565255912e-01, -1.398732192711561739e-01, -1.511350151904047867e-01, 1.921939002199807636e-02, 1.059134314183296163e-02
1.162226923464639884e-02, 2.830749812064466131e-02, 8.342823957503514576e-02, -1.790600624178607936e-02, 1.489325595135860582e-02, 3.079515147105495870e-02, -7.065665551716741877e-02, -1.123789014548992431e-02, -8.411494132014596392e-02, -1.557488954814462145e-02, -6.540432267351481421e-02, 1.992899310052689138e-02, -1.019331108730514301e-01, -8.589252206662836842e-02, -1.949670588719713271e-01, -1.893060479905438465e-01, -2.349896063108151689e-01, -2.362764188282199807e-01, -1.899497419930621656e-01, -1.481813930958048586e-01, -2.343725385396339400e-01, -1.925930403676468228e-01, -4.716550353384077465e-02, -1.267743559938788690e-03
-3.643030290588323596e-03, 1.713281162883654356e-03, 4.694203531399125662e-02, -1.271350081590454373e-01, -3.935798926042451823e-03, -5.761335586688812876e-02, -8.962692753328715956e-02, 5.969302533988140452e-02, 6.744171586042257971e-02, 4.841720873296291583e-02, 7.901488811220754027e-02, 2.258510344711671738e-02, -5.704800708979947815e-02, -1.927344503046281993e-02, -8.799515085900913580e-02, -9.154148103193318620e-02, -1.255944371332241016e-01, -9.372588966285819168e-02, -1.786800450354316949e-01, -1.386265154016914081e-01, -1.729078746596204863e-01, -1.685462052216061546e-01, -1.169198158853158448e-01, -6.641224429882716662e-02
8.955483049549205210e-02, 1.161146151760056727e-01, 8.561301119526318337e-02, 2.541425528505194403e-03, 9.104190286878638405e-02, -2.792158438217573133e-02, -1.853211677569432600e-02, 7.337784886722061028e-02, 8.118639731764042133e-02, 7.008037941833944549e-04, 3.299480203757279573e-02, -3.769013837722434701e-02, -1.645681265757830136e-01, -8.212679488964505503e-02, -1.056774891598968313e-01, -9.137315620996604160e-02, -1.403597129521211573e-01, -3.255764763052137328e-02, -1.709912588904602404e-01, -6.973447985370974378e-02, -1.000539844336000017e-01, -7.880241566978674062e-02, -1.320038421843897081e-01, -5.315104451659556639e-02
... 78 more rows
